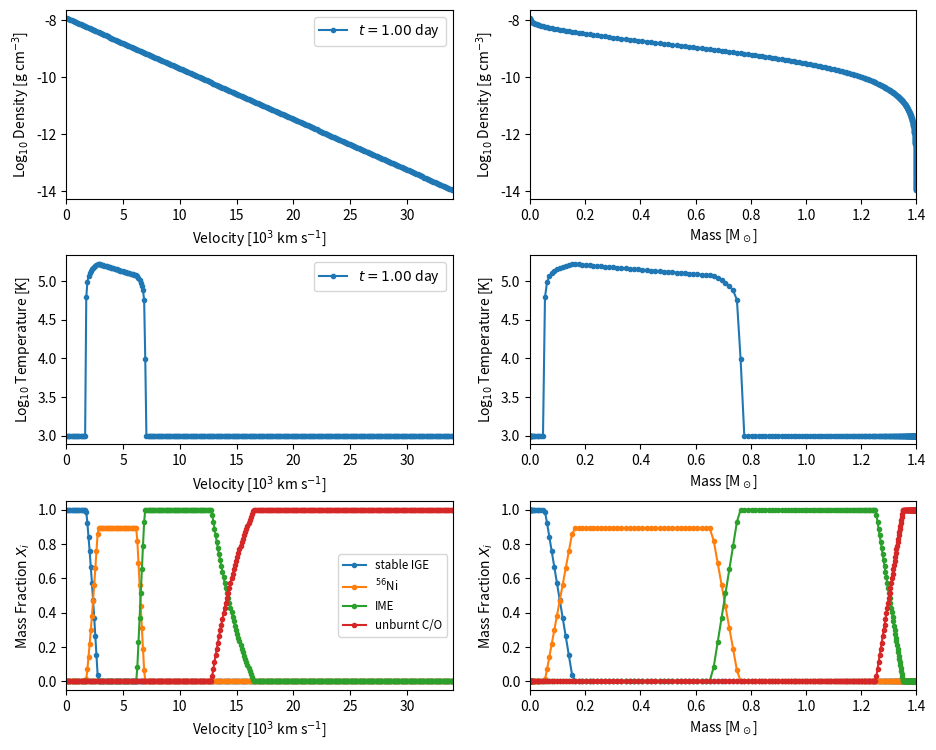

Reproduce this figure in Python. (Note: this script raises an exception after producing the figure.)
#! /usr/bin/env python
# -*- coding:utf-8 -*-

"""Generate SN Ia toy models for Weizmann workshop code-comparison study
(Radiation Transfer and Explosive Thermonuclear Burning in Supernovae,
17-28 June 2018)

The model is defined by its total mass (--mtot) and asymptotic kinetic
energy (--ekin; alternatively it can be determined given the
composition based on Eq. 1 of W07). The density profile can either be
exponential (--densprof expon) or consist of a broken power law with
indices delta,n (--densprof power --densexp <delta>,<n>; see CS89,
K10).

The ejecta is divided into N zones with constant velocity width
(--dvel). The mass of each zone is computed given the zone volume
(radii determined from velocity assuming homologous expansion) and
density profile. Starting from the central zone, we keep adding mass
shells until the ejecta mass reaches 99.99% of the total mass.

The ejecta is supposed to consist of four distinct chemical zones: the
innermost zone consists of stable IGEs (mass set using --mige; 100% Fe
unless --xfracni is set to the relative fraction of stable Ni); then
comes the 56Ni zone (mass at t=0 set using --mni56); then the IME zone
(mass set using --mime; the IMEs to include are specified using --ime
and their relative fraction with --xfracime). Note that some trace
amount of Ti can be included in the 56Ni and IME zones with --xfracti
(we simply replace xfracti of the 56Ni and IME masses with
Ti). Finally, any remaining outermost layer is set to unburnt C/O (the
relative fraction of O is set using --xfraco). The ejecta must contain
some 56Ni and IMEs, but does not necessarily have to include stable
IGEs or unburnt C/O.

       |             ||       ||       ||             |
       | stable IGEs || 56Ni  || IMEs  || unburnt C/O |
       | (optional)  || (+Ti) || (+Ti) || (optional)  |
mass = 0.............................................mtot

The abundance profiles are connected using an analytical function
(--transprof) over a given mass range (--dmige for stable IGE -> 56Ni
connection; --dmni56 for 56Ni -> IME connection; --dmime for IME ->
unburnt C/O connection). Note that one can set dmige = dmni56 = dmime
using the --dmtrans option. The transition profile can either be a
linear function (--transprof linear), an inverse-exponential (aka
'logistic') function with an associated scale factor(--transprof
invexpon --transscl <scale factor>; see M18), or a cosine bell
(--transprof cosine).

The ejecta is evolved to a time (--tend) by solving the first law of
thermodynamics assuming a radiation-dominated gas, local energy
deposition from 56Ni decay, and no diffusion (i.e. the temperature in
each zone is solved independently from adjacent zones). Given these
assumptions, the final temperature can be determined analytically by
noting that the time-weighted internal energy (=t*E(t)) equals the
time-integrated time-weighted decay energy deposition rate
(=Int{t*Q(t) dt}), as noted by K13 (we ignore the time-weighted
internal energy shortly after explosion E(t0)*t0 << Int{Q(t) t dt}). A
minimum temperature can be set using --tempmin.

Last, an output file is generated (--fout) and the density/abundance
profiles are displayed (unless --noplot is set).

Parameters
----------
Typing:

   python mk_snia_toy_model.py -h

will print the usage and input parameters (with their default values))

Examples
--------
1) ejecta with default settings (see python mk_snia_toy_model.py -h):

   python mk_snia_toy_model.py

2) same as 1) but with broken power-law density profile

   python mk_snia_toy_model.py --densprof power --densexp 0,10

3) 1.4 Msun ejecta (default) with Ekin computed based on composition,
   consisting of 0.1 Msun stable IGEs (default), 0.6 Msun 56Ni
   (default), 0.6 Msun IMEs (Mg, Si, S, Ca, all with default relative
   mass fractions), and hence 0.1 Msun unburnt C/O in equal mass
   fractions (default), connected over a mass range 0.1 Msun
   (default) using a cosine bell:

   python mk_snia_toy_model.py --ekinw07 --transprof cosine

4) 1.0 Msun ejecta with Ekin=10^51 erg (default) consisting only of
   56Ni (0.5 Msun) and Si (0.5 Msun), connected over a mass range 0.1
   Msun (default):

   python mk_snia_toy_model.py --mtot 1.0 --mni56 0.5 --mime 0.5 --ime si

References
----------
CS89: Chevalier & Soker (1989), ApJ, 341, 867
J99: Jeffery (1999) arXiv:astro-ph/9907015
K10: Kasen (2010), ApJ, 708, 1025
K13: Katz et al. (2013), arXiv:1301.6766 [astro-ph]
M18: Magee et al. (2018), arXiv:1803.04436v1
W07: Woosley et al. (2007), ApJ, 662, 487

TODO
----
- define grid based on delta_mass as opposed to delta_vel

- adjust delta_vel (increase resolution) in composition transition zones

Revision history
----------------
27 Mar 2018 - first version of code (Stéphane Blondin, SB)

29 Mar 2018 - revised version (Boaz Katz, BK)
              o replaced temperature iteration with analytical calculation 
                (see Katz et al. 2013), and removed references to an initial 
                time t0 (ejecta evolved to final time T_END directly)
              o use a finer grid (in mass coordinates) for abundance profile
                calculations (change_mass_res() function)
              o correction to average density in transition region + special
                treatment of cell containing the break for broken power-law
                density profile
              o added values of various constants to output file
              o added new columns (X_IGE0 (at t=0), X_56Ni0, X_IME, X_CO) to 
                output file and rearranged columns to first display parameters
                that do not depend on the final time

03 Apr 2018 - revised version for testing by workshop participants (SB)
              o code clean-up and added references to radioactive data

05 Apr 2018 - revised version (SB, per Frank Timmes' suggestions)
              o added Python2/3 compatibility
              o removed unused variables for temperature iteration

15 May 2018 - revised version (SB)
              o added option to include some Ti in 56Ni & IME zones (--xfracti)
              o report actual abundances in output file header in addition to requested ones
              o version date stamp
              o rearrange IMEs order in output file by decreasing atomic mass

20 May 2018 - revised version (SB)
              o added nzones and Vmax to output file header

07 Jun 2018 - revised version (SB & BK)
              o corrected bug in minxfrac option
              o implemented calculation of gamma-ray escape time t0 from J99 (BK)

Author contact
--------------
Stéphane Blondin, stephane.blondin@lam.fr
"""

import sys
import os
import re
import numpy as np

### version number
VERSION = '2018-06-07'

### ensure Python2 (2.6 or 2.7) and Python3 compatibility
if sys.version_info.major == 2:
    input = raw_input # input() to mean raw_input() when running Python2
    
### constants
# (astro)physical constants
AMU = 1.660540e-24           # atomic mass unit (g)
ARAD = 7.5659125e-15         # radiation constant [erg/cm^3/K^4]
MSUN = 1.989e+33             # solar mass (g)
# 56Ni decay
EDECAY_56NI = 1.7206         # energy per 56Ni decay (MeV) - obtained by summing photon energies from http://www.nndc.bnl.gov/chart/decaysearchdirect.jsp?nuc=56NI&unc=nds
EDECAY_56CO = 3.6072         # energy per 56Co decay (MeV) - obtained by summing photon energies from http://www.nndc.bnl.gov/chart/decaysearchdirect.jsp?nuc=56CO&unc=nds
MASS_56NI = 55.94212855      # mass of 56Ni nucleus (AMU) - from https://physics.nist.gov/cgi-bin/Compositions/stand_alone.pl?ele=Ni&isotype=all
MASS_56CO = 55.93983880      # mass of 56Co nucleus (AMU) - from https://physics.nist.gov/cgi-bin/Compositions/stand_alone.pl?ele=Co&isotype=all
THALF_56NI = 6.075           # 56Ni half-life (days) - from http://www.nndc.bnl.gov/chart/decaysearchdirect.jsp?nuc=56NI&unc=nds
THALF_56CO = 77.236          # 56Co half-life (days) - from http://www.nndc.bnl.gov/chart/decaysearchdirect.jsp?nuc=56CO&unc=nds
KAPPA_GAMMA = 0.025          # effective gamma-ray opacity (cm^2/g) for calculating the gamma-ray escape time in optically thin limit only, assuming mue=0.5 from J99

# conversion factors
DAY2SEC = 86400.0            # days -> sec conversion
MEV2ERG = 1.60217733e-6      # MeV -> erg conversion factor
# misc
EPSILON = 1e-5               # smallish number
MAXFRAC_TI = 1e-4            # maximum value for Ti fraction in 56Ni and IME zones
MAXMINXFRAC = 1e-5           # ensure --minxfrac option doesn't exceed this value

### defaults
MTOT_INIT = 1.40             # total mass (msun)
EKIN_INIT = 1.00             # asymptotic kinetic energy (1e51 erg)
DVEL_INIT = 100.0            # cell size (km/s)
DENSPROF_INIT = 'expon'      # "density profile: 'expon' (exponential) or 'power' (broken power-law)
DENSEXP_INIT = '0,10'        # exponents for broken power-law density profile: <delta>,<n> e.g. --densexp 0,10
MIGE_INIT = 0.1              # stable IGE mass (msun)
MNI56_INIT = 0.6             # 56Ni mass at t=0 (msun)
MIME_INIT = 0.6              # IME mass (msun)
DMIGE_INIT = 0.1             # mass interval over which stable IGE mass fraction transitions from 1 to 0 (msun)
DMNI56_INIT = 0.1            # mass interval over which 56Ni mass fraction transitions from 1 to 0 (msun)
DMIME_INIT = 0.1             # mass interval over which IME mass fraction transitions from 1 to 0 (msun)
DMFINE_INIT = 1e-4           # resolution of fine grid of masses used for transitions (msun)
TRANSPROF_INIT = 'linear'    # transition profile for mass fraction variation from 1 to 0: 'linear', 'invexpon' (inverse exponential) or 'cosine' (cosine bell)
TRANSSCL_INIT = 1.4e2        # scale factor for 'invexpon' (inverse exponential) transition profile; this default value of 140 ensures X>0.999 at the lower boundary
XIGEFRAC_NI = 0.1            # fraction of stable IGE mass as stable Ni; the rest gets set to stable Fe
XCOFRAC_O = 0.5              # fraction of unburnt C/O mass as O; the rest gets set to C
XFRACTI_INIT = 0.0           # fraction of mass in 56Ni and IME zones set to Ti
T_END = 1.0                  # final time for toy model (days)
TEMP_MIN = 1e3               # minimum allowed temperature (K)
FOUT_INIT = 'snia_toy.dat'   # output file name

### which IMEs to consider
#
# NOTE: can be modified but ensure Sum(XFRACIME_INIT)=1.0
#       (if only one IME is given then --xfracime is set to 1.0 automatically)
#
# in model DDC10 from Alexei Khokhlov:
#
# M(Ca+S+Si+Mg) = 0.466 Msun
# M(Ca) / M(Ca+S+Si+Mg) ~ 0.087
# M(S)  / M(Ca+S+Si+Mg) ~ 0.351
# M(Si) / M(Ca+S+Si+Mg) ~ 0.542
# M(Mg) / M(Ca+S+Si+Mg) ~ 0.020
#
IME_INIT      = 'ca,s,si,mg'              # comma-separated list of IMEs to include
XFRACIME_INIT = '0.087,0.351,0.542,0.020' # comma-separated list of relative IME fractions

###############################################################################

def change_mass_res(dm_oldres, x_oldres, dm_newres):
    
    """for mass grid with cell masses dm_oldres, and abundances
       x_oldres, find abundances at new resolution grid with cell masses 
       dm_newres
    """
    x_newres = dm_newres * 0.0
    l_new = 0
    l_old = 0
    Nnew = len(dm_newres) 
    Nold = len(dm_oldres)
    mold = dm_oldres[l_old]
    mnew = dm_newres[l_new]
    mxaccum = 0.0
    
    while (l_new < Nnew) and (l_old < Nold):
        if mnew <= mold:
            mxaccum += mnew * x_oldres[l_old]
            mold -= mnew
            x_newres[l_new] = mxaccum / dm_newres[l_new]
            mxaccum = 0.0
            l_new += 1
            if l_new < Nnew:
                mnew = dm_newres[l_new] 
        else:
            mxaccum += mold * x_oldres[l_old]
            mnew -= mold
            l_old += 1
            if l_old < Nold:
                mold = dm_oldres[l_old]

    if l_new < Nnew:
        x_newres[l_new] = mxaccum / dm_newres[l_new]
        
    return x_newres

###############################################################################

def shell_column_density(r_rshell):
    
    """the correction factor f for the average column density through
       a spherical shell at rshell, as seen by a spherical shell at r
       the column density is f*mshell/(4*pi*rshell^2). For r->0 f->1.
    """

    x = r_rshell * 1.0
    y = x / np.sqrt(np.abs(1 - x**2))
    ansx = x * 0.0
    ansx[x>1] = np.log(2.0 * (np.sqrt(y[x>1]**2 - 1) + y[x>1])) - np.log(2)
    ansx[x<1] = (np.arcsinh(y[x<1]) - np.arcsinh(-y[x<1])) / 2.0
    ans = ansx / x
    
    return ans

###############################################################################

def total_column_density_cgs(v_edge, m_cell, XNi56):

    """ calculate the total, ni56(t=0) weighted, angle averaged,
    column density (multiplied by t^2 so constant) 
    *****NOTE***** that v_edge, m_cell, XNi56 are in cgs
    """

    mNi56_cell = m_cell * XNi56
    N_cell = len(m_cell)

    def cell_to_edge(a_cell):
        a_edge = a_cell * 1.0
        a_edge[-1] = a_cell[-1] / 2.0
        a_edge[:-1] = (a_cell[:-1] + a_cell[1:]) / 2.0
        return a_edge

    def edge_to_mid(a_edge):
        a_mid = a_edge * 1.0
        a_mid[0] = a_edge[0] / 2.0
        a_mid[1:] = (a_edge[:-1] + a_edge[1:]) / 2.0
        return a_mid

    v_mid = edge_to_mid(v_edge)
    m_edge = cell_to_edge(m_cell)
    SigV_edge = m_edge / (4 * np.pi * v_edge**2)
    SigV_ave_cell = m_cell * 0.0
    
    for lcell in range(N_cell):
        SigV_ave_cell[lcell] = np.sum(SigV_edge * shell_column_density(v_mid[lcell] / v_edge))

    SigV_tot = np.sum(SigV_ave_cell * mNi56_cell) / np.sum(mNi56_cell)
    
    return SigV_tot

###############################################################################

if __name__ == '__main__':
    
    import argparse
    import matplotlib.pyplot as plt

    parser = argparse.ArgumentParser(formatter_class=argparse.ArgumentDefaultsHelpFormatter) 
    #
    # options
    #
    parser.add_argument('--mtot', default=MTOT_INIT, type=float, help='total mass (msun)')
    parser.add_argument('--ekin', default=EKIN_INIT, type=float, help='asymptotic Ekin (1e51 erg)')
    parser.add_argument('--ekinw07', action='store_true', help='compute Ekin based on W07, Eq. 1')
    parser.add_argument('--dvel', default=DVEL_INIT, type=float, help='cell size (km/s)')
    parser.add_argument('--densprof', default=DENSPROF_INIT, type=str, choices=['expon','power'], help="density profile: 'expon' (exponential) or 'power' (broken power-law)")
    parser.add_argument('--densexp', default=DENSEXP_INIT, type=str, help='exponents for broken power-law density profile: <delta>,<n> e.g. --densexp 0,10')    
    parser.add_argument('--tend', default=T_END, type=float, help='final time for toy model (d)')
    parser.add_argument('--tempmin', default=TEMP_MIN, type=float, help='minimum allowed temperature (K)')
    parser.add_argument('--mige', default=MIGE_INIT, type=float, help='stable IGE mass (msun)')
    parser.add_argument('--mni56', default=MNI56_INIT, type=float, help='56Ni mass at t=0 (msun)')
    parser.add_argument('--mime', default=MIME_INIT, type=float, help='IME mass (msun)')
    parser.add_argument('--dmige', default=DMIGE_INIT, type=float, help='mass interval over which stable IGE mass fraction transitions from 1 to 0 (msun)')
    parser.add_argument('--dmni56', default=DMNI56_INIT, type=float, help='mass interval over which 56Ni mass fraction transitions from 1 to 0 (msun)')
    parser.add_argument('--dmime', default=DMIME_INIT, type=float, help='mass interval over which IME mass fraction transitions from 1 to 0 (msun)')
    parser.add_argument('--dmtrans', default=None, type=float, help='to set dmige=dmni56=dmime=dmtrans in one go')
    parser.add_argument('--dmfine', default=DMFINE_INIT, type=float, help='resolution of fine grid of masses for transitions (msun)')
    parser.add_argument('--transprof', default=TRANSPROF_INIT, type=str, choices=['linear', 'invexpon','cosine'], help="transition profile for mass fraction variation from 1 to 0: 'linear', 'invexpon' (inverse exponential) or 'cosine' (cosine bell)")
    parser.add_argument('--transscl', default=TRANSSCL_INIT, type=float, help="scale factor for 'invexpon' (inverse exponential) transition profile")
    parser.add_argument('--xfracni', default=XIGEFRAC_NI, type=float, help='fraction of stable IGE mass as stable Ni; the rest gets set to stable Fe')
    parser.add_argument('--xfraco', default=XCOFRAC_O, type=float, help='fraction of unburnt C/O mass as O; the rest gets set to C')
    parser.add_argument('--xfracti', default=XFRACTI_INIT, type=float, help='fraction of mass in 56Ni and IME zones set to Ti')
    parser.add_argument('--ime', default=IME_INIT, type=str, help='comma-separated list of IMEs to include')    
    parser.add_argument('--xfracime', default=XFRACIME_INIT, type=str, help='comma-separated list of relative IME fractions')    
    parser.add_argument('--minxfrac', default=None, type=float, help='minimum mass fraction for output to file/plot')
    parser.add_argument('--fout', default=FOUT_INIT, type=str, help='output file name')
    parser.add_argument('--noplot', action='store_true', help='disable plotting of density/abundance profiles')
    parser.add_argument('--nowarn', action='store_true', help='disable warning messages')
    parser.add_argument('--debug', action='store_true', help='print various stuff for debugging')
    parser.add_argument('--test', action='store_true', help='for testing purposes')
    args = parser.parse_args()

    print('')
    print('#############################')
    print('       SN Ia toy model'       )
    print('#############################')
    
    #
    # check masses make sense
    #
    mtot = args.mtot
    mige = args.mige
    mni56 = args.mni56
    mime = args.mime
    if (1.0 - (mni56 + mime)/mtot) < EPSILON and mige > EPSILON:
        print('')
        print('WARNING - 56Ni mass + IME mass = total mass; setting IGE mass to 0')
        mige = 0.0
    mburnt = mige + mni56 + mime
    if mburnt > mtot:
        sys.exit("ERROR - burnt mass exceeds total mass! mtot, mburnt = {:.3f}, {:.3f} Msun".format(mtot, mburnt))
    elif mni56 < EPSILON:
        sys.exit("ERROR - 56Ni mass must be > 0! mni56 = {:.3f} Msun".format(mni56))
    elif mime < EPSILON:
        sys.exit("ERROR - IME mass must be > 0! mime = {:.3f} Msun".format(mime))
    else:
        munbco = mtot - mburnt # unburnt mass
        
    #
    # check IMEs
    #
    imes = args.ime.split(',')
    nime = len(imes)
    for ii, ime in enumerate(imes):
        if ime not in IME_INIT:
            sys.exit("ERROR - IME {:s} not in default IME_INIT: {:s}".format(ime, IME_INIT))

    if nime == 1:
        xfracimestr = ['1.0']
        xfracime = [1.0]
    else:
        xfracimestr = args.xfracime.split(',')[:nime]
        xfracime = [float(xx) for xx in xfracimestr]
    xfracimetot = sum(xfracime)
    if np.abs(1.0 - 1.0/xfracimetot) > EPSILON:
        sys.exit("ERROR - relative IME mass fractions don't sum up to 1! sum(xfracime) = {:.5f}".format(xfracimetot))

    #
    # check Ti fraction
    #
    xfracti = args.xfracti
    if (xfracti > MAXFRAC_TI):
        sys.exit("ERROR - xfracti ({:.4e}) cannot exceed MAXFRAC_TI ({:.4e})".format(xfracti, MAXFRAC_TI))
    else:
        mti_ni56 = xfracti * mni56 # Ti mass in 56Ni zone
        mti_ime  = xfracti * mime  # Ti mass in IME zone
        mti = mti_ni56 + mti_ime
        
    print('')
    print('INFO - user-defined ejecta mass and composition:')
    print('')
    print('            Mtot = {:.4e} Msun'.format(mtot))
    print('   M(stable IGE) = {:.4e} Msun of which {:.1f}% Fe and {:.1f}% Ni'.format(mige, (1.0-args.xfracni)*1e2, args.xfracni*1e2))
    print('         M(56Ni) = {:.4e} Msun'.format(mni56))
    sys.stdout.write('          M(IME) = {:.4e} Msun of which'.format(mime))
    for ii, ime in enumerate(imes):
        sys.stdout.write(' {:.1f}% {:s}'.format(xfracime[ii]*1e2, ime.capitalize()))
        if ii == nime-1:
            print('')
        else:
            if ii == nime-2:
                sys.stdout.write(' and')
            else:
                sys.stdout.write(',')
    print('  M(unburnt C/O) = {:.4e} Msun of which {:.1f}% C and {:.1f}% O'.format(munbco, (1.0-args.xfraco)*1e2, args.xfraco*1e2))

    if (xfracti > 0.0):
        print('')
        print('  NOTE: will replace {:.4e} Msun of 56Ni mass and {:.4e} Msun of IME mass with Ti'.format(mti_ni56, mti_ime))
    
    #
    # check mass intervals dmX
    #
    if args.dmtrans is not None:
        dmige = args.dmtrans
        dmni56 = args.dmtrans
        dmime = args.dmtrans
    else:
        dmige = args.dmige
        dmni56 = args.dmni56
        dmime = args.dmime

    # if there are no IGEs or unburnt C/O, set IGE or IME mass intervals to 0
    if mige < EPSILON:
        mige = 0.0
        dmige = 0.0
    if munbco < EPSILON:
        munbco = 0.0
        dmime = 0.0

    # requirements on IGE/56Ni/IME/CO mass given mass intervals
    if mige < 0.5*dmige:
        sys.exit("ERROR - Need to increase IGE mass or decrease dM(IGE) as M(IGE) < dM(IGE)/2! mime, dmige = {:.3f}, {:.3f} Msun".format(mige, dmige))
    if mni56 < 0.5*(dmige+dmni56):
        sys.exit("ERROR - Need to increase 56Ni mass or decrease dM(IGE)+dM(56Ni) as M(56Ni) < [dM(IGE)+dM(56Ni)]/2! mni56, dmige, dmni56 = {:.3f}, {:.3f}, {:.3f} Msun".format(mni56, dmige, dmni56))
    if mime < 0.5*(dmni56+dmime):
        sys.exit("ERROR - Need to increase 56Ni mass or decrease dM(56Ni)+dM(IME) as M(56Ni) < [dM(56Ni)+dM(IME)]/2! mime, dmni56, dmime = {:.3f}, {:.3f}, {:.3f} Msun".format(mime, dmni56, dmime))
    if munbco < 0.5*dmime:
        sys.exit("ERROR - Need to increase unburnt C/O mass or decrease dM(IME) as M(C/O) < dM(IME)/2! munbco, dmime = {:.3f}, {:.3f} Msun".format(munbco, dmime))

    # compute mass coordinate at which mass fraction starts decreasing from 1
    mcoord_ige = mige - 0.5*dmige # IGE mass fraction starts decreasing from 1 at this mass coordinate (unless M(IGE)=0!)
    mcoord_ni56 = mcoord_ige + mni56 + 0.5*(dmige-dmni56) # 56Ni mass fraction starts decreasing from 1 at this mass coordinate
    mcoord_ime = mcoord_ni56 + mime + 0.5*(dmni56-dmime) # IME mass fraction starts decreasing from 1 at this mass coordinate
    if args.debug:
        print('mcoord_ige, mcoord_ni56, mcoord_ime = {:.3f} {:.3f} {:.3f}'.format(mcoord_ige, mcoord_ni56, mcoord_ime))

    #
    # compute Ekin based on W07, Eq. 1 if --ekinw07 is set
    #
    # Ekin = 1.56 M(Ni) + 1.74 M(Fe) + 1.24 M(IME) - Eg + Eint
    #
    # (units=1e51 erg for Ekin, Eg, Eint; Msun for masses)
    #
    # NOTE: Eg and Eint correspond to MCh ejecta, so a warning is
    # issued if the requested total mass differs significantly from MCh
    if args.ekinw07:
        if np.abs(mtot-1.4) > 0.1:
            print('')
            print("WARNING - total mass differs significantly from MCh")
            zzz = input("          ===> apply Eq. 1 of W07 to determine Ekin anyway? [y/n] (default=n): ")
            if zzz == 'y':
                pass
            else:
                sys.exit("ERROR - exiting mk_snia_toy_model.py; adjust mtot or remove --ekinw07 option")

        ebind = 3.35 # gravitational binding energy for MCh WD from W07 (1e51 erg)
        eint = 2.89  # internal energy of MCh WD from W07 (1e51 erg)
        ekin = 1.56 * mni56 + 1.74 * mige + 1.24 * mime - ebind + eint
        print('')
        print('INFO - computed Ekin based on W07 = {:.4e} erg'.format(ekin*1e51))
    else:
        ekin = args.ekin
        print('')
        print('INFO - input Ekin = {:.4e} erg'.format(ekin*1e51))

    #
    # generate density profile at T_END
    #
    # NOTE: dens and vel are zone-centered
    #
    vel = []            # velocity coordinate in km/s
    rad = []            # radial coordinate in cm
    dens = []           # density in g/cm^3
    dmass = []          # shell mass in Msun

    # ejecta are evolved to final time T_END (days)
    tend = args.tend
    tend_sec = tend * DAY2SEC
    
    # set innermost shell properties
    dvel = args.dvel    # cell size in km/s
    v0 = 0.0         ; r0 = v0 * tend_sec * 1e5
    v1 = v0 + dvel   ; r1 = v1 * tend_sec * 1e5
    vcen = 0.5*(v0+v1)
    rcen = 0.5*(r0+r1)

    if args.densprof == 'expon':

        print('')
        print('INFO - using exponential density profile')

        # compute e-folding velocity for density profile (see J99, line after Eq. A6)
        # ve = sqrt(Ekin / 6Mtot) (units=cgs)
        ve_cgs = np.sqrt(ekin*1e51 / (6*mtot*MSUN))
        ve = ve_cgs * 1e-5 # cm/s -> km/s
        print('       computed e-folding velocity based on J99 = {:.0f} km/s'.format(ve))

        # compute central density at T_END (see J99, Eq. A7)
        # rho_c,0 = Mtot / (8 PI ve^3 t^3) (units=cgs)
        rhoc0 = mtot * MSUN / (8 * np.pi * ve_cgs**3 * tend_sec**3)
        print('       computed central density based on J99 = {:.2e} gcc at {:.0f} d'.format(rhoc0, tend))

        # compute rho @ zone center (rhocen) and mean density over [v0,v1] (rhoave = M/V = Int(rho dV) / V)
        z0 = v0/ve
        z1 = v1/ve
        zcen = 0.5*(z0+z1)
        rhocen = rhoc0 * np.exp(-zcen)
        rhoave = rhoc0 * 3.0 * (np.exp(-z0)*(z0**2+2.0*z0+2.0) - np.exp(-z1)*(z1**2+2.0*z1+2.0)) / (z1**3 - z0**3)
        
    elif args.densprof == 'power':

        densexp = args.densexp.split(',')
        exp_delta, exp_n = int(densexp[0]), int(densexp[1])
        print('')
        print('INFO - using broken power-law density profile with delta, n = {:d}, {:d}'.format(exp_delta, exp_n))
        if exp_delta >= 3 or exp_n <= 3:
            sys.exit("ERROR - we must have delta < 3 and n > 3 for broken power-law density profile! delta, n = {:d}, {:d}".format(exp_delta, exp_n))
        
        # compute transition velocity for broken power-law density profile
        fac3 = (1.0/(3.0-exp_delta) + 1.0/(exp_n-3.0))
        fac5 = (1.0/(5.0-exp_delta) + 1.0/(exp_n-5.0))
        fac = fac3 / fac5
        vt_cgs = np.sqrt(fac*2.0*ekin*1e51 / (mtot*MSUN))
        vt = vt_cgs * 1e-5 # cm/s -> km/s
        print('       computed transition velocity based on K10 = {:.0f} km/s'.format(vt))

        # compute central density at T_END
        rhoc0 = mtot*MSUN / (4 * np.pi * vt_cgs**3 * tend_sec**3) / fac3
        print('       computed central density based on K10 = {:.2e} gcc at {:.0f} d'.format(rhoc0, tend))

        # compute rho @ zone center (rhocen) and mean density over [v0,v1] (rhoave = M/V = Int(rho dV) / V)
        rhocen = rhoc0 * (vcen/vt)**(-exp_delta)
        rhoave = rhoc0 * 3.0 * (v1**(3.0-exp_delta) - v0**(3.0-exp_delta)) / (vt**(-exp_delta) * (3.0-exp_delta)) / (v1**3 - v0**3)

    else:
        sys.exit("ERROR - unknown density profile: {:s}!".format(args.densprof))
        
    if args.debug:
        rhodiff = 1.0 - rhocen/rhoave
        print('rhoave, rhocen, diff = {:.4e} {:.4e} {:.4e}'.format(rhoave, rhocen, rhodiff))

    dvol = 4./3.*np.pi*(r1**3 - r0**3)
    dm = dvol * rhoave / MSUN  # to be consistent with mean density

    vel.append(vcen)    # velocity at zone center
    rad.append(rcen)    # radius at zone center
    dens.append(rhoave) # mean density over [v0,v1]
    dmass.append(dm)    # mass in zone = Int(rho dV)
    
    while (1.0-sum(dmass)/mtot) > 1e-4:

        v0 += dvel       ; r0 = v0 * tend_sec * 1e5
        v1 = v0 + dvel   ; r1 = v1 * tend_sec * 1e5
        vcen = 0.5*(v0+v1)
        rcen = 0.5*(r0+r1)

        # compute rho @ zone center (rhocen) and mean density over [v0,v1] (rhoave = M/V = Int(rho dV) / V)
        if args.densprof == 'expon':
            z0 = v0/ve
            z1 = v1/ve
            zcen = 0.5*(z0+z1)       
            rhocen = rhoc0 * np.exp(-zcen)
            rhoave = rhoc0 * 3.0 * (np.exp(-z0)*(z0**2+2.0*z0+2.0) - np.exp(-z1)*(z1**2+2.0*z1+2.0)) / (z1**3 - z0**3)
        elif args.densprof == 'power':
            if v1 <= vt:
                rhocen = rhoc0 * (vcen/vt)**(-exp_delta)
                rhoave = rhoc0 * 3.0 * (v1**(3.0-exp_delta) - v0**(3.0-exp_delta)) / (vt**(-exp_delta) * (3.0-exp_delta)) / (v1**3 - v0**3)
            elif v0 >= vt:
                rhocen = rhoc0 * (vcen/vt)**(-exp_n)
                rhoave = rhoc0 * 3.0 * (v1**(3.0-exp_n) - v0**(3.0-exp_n)) / (vt**(-exp_n) * (3.0-exp_n)) / (v1**3 - v0**3)
            else:
                # special treatment for cell that contains the break
                if vcen <= vt:
                    rhocen = rhoc0 * (vcen/vt)**(-exp_delta)
                else:
                    rhocen = rhoc0 * (vcen/vt)**(-exp_n)
                numer0 = (vt**(3.0-exp_delta) - v0**(3.0-exp_delta)) / (vt**(-exp_delta) * (3.0-exp_delta))
                numer1 = (v1**(3.0-exp_n) - vt**(3.0-exp_n)) / (vt**(-exp_n) * (3.0-exp_n))
                rhoave = rhoc0 * 3.0 * (numer0 + numer1) / (v1**3 - v0**3)
                
        if args.debug:
            rhodiff = 1.0 - rhocen/rhoave
            print('rhoave, rhocen, diff = {:.4e} {:.4e} {:.4e}'.format(rhoave, rhocen, rhodiff))

        dvol = 4./3.*np.pi*(r1**3 - r0**3)
        dm = dvol * rhoave / MSUN  # to be consistent with mean density

        vel.append(vcen)    # velocity at zone center
        rad.append(rcen)    # radius at zone center
        dens.append(rhoave) # mean density over [v0,v1]
        dmass.append(dm)    # mass in zone = Int(rho dV)
        
    # convert lists to arrays
    vel = np.array(vel)
    rad = np.array(rad)
    dens = np.array(dens)
    dmass = np.array(dmass)


    nd = vel.size # number of zones
    if args.debug:
        print('nd = ',nd)

    # Lagrangian mass coordinate (corresponds to outer zone boundary)
    mass = np.cumsum(dmass)
            
    #
    # set abundances for stable IGEs, 56Ni, IMEs, unburnt C/O
    #
    if dmige+dmni56+dmime > EPSILON:
        print('')
        print('INFO - connecting abundance profiles with {:s} function'.format(args.transprof))
        print('')
        if mige > EPSILON and dmige > EPSILON:
            print('       stable IGE -> 56Ni zone over mass interval [{:.4e},{:.4e}] Msun'.format(mcoord_ige, mcoord_ige+dmige))
        if dmni56 > EPSILON:
            print('       56Ni -> IME zone over mass interval [{:.4e},{:.4e}] Msun'.format(mcoord_ni56, mcoord_ni56+dmni56))
        if munbco > EPSILON and dmime > EPSILON:
            print('       IME -> unburnt C/O zone over mass interval [{:.4e},{:.4e}] Msun'.format(mcoord_ime, mcoord_ime+dmime))

    # first calculate the abundance profiles on a high resolution grid of masses
    dmfine = args.dmfine
    mass_fine = np.arange(dmfine, mass[-1]+dmfine, dmfine)
    N_fine = len(mass_fine)
    dm_fine = np.ones(N_fine)*dmfine         
    xige_fine = np.zeros(N_fine)
    xni56_fine = np.zeros(N_fine)
    xime_fine = np.zeros(N_fine)
    xunbco_fine = np.zeros(N_fine)

    for i in range(N_fine):
        if mass_fine[i] <= mcoord_ige:
            xige_fine[i] = 1.0
        elif mass_fine[i] <= mcoord_ige + dmige:
            if args.transprof == 'linear':
                xige_fine[i] = (mcoord_ige - mass_fine[i]) / dmige + 1.0
            elif args.transprof == 'invexpon':
                xige_fine[i] = 1.0 / (np.exp(args.transscl * (mass_fine[i] - (mcoord_ige + dmige/2.0))) + 1.0)
            elif args.transprof == 'cosine':
                xige_fine[i] = 1.0 - (1.0 - np.cos(np.pi*(mass_fine[i] - mcoord_ige) / dmige)) / 2.0
            xni56_fine[i] = 1.0 - xige_fine[i]
        elif mass_fine[i] < mcoord_ni56:
            xni56_fine[i] = 1.0
        elif mass_fine[i] <= mcoord_ni56 + dmni56:
            if args.transprof == 'linear':
                xni56_fine[i] = (mcoord_ni56 - mass_fine[i]) / dmni56 + 1.0
            elif args.transprof == 'invexpon':
                xni56_fine[i] = 1.0 / (np.exp(args.transscl * (mass_fine[i] - (mcoord_ni56 + dmni56/2.0))) + 1.0)
            elif args.transprof == 'cosine':
                xni56_fine[i] = 1.0 - (1.0 - np.cos(np.pi*(mass_fine[i] - mcoord_ni56) / dmni56)) / 2.0
            xime_fine[i] = 1.0 - xni56_fine[i]
        elif mass_fine[i] <= mcoord_ime:
            xime_fine[i] = 1.0
        elif mass_fine[i] <= mcoord_ime + dmime:
            if args.transprof == 'linear':
                xime_fine[i] = (mcoord_ime - mass_fine[i]) / dmime + 1.0
            elif args.transprof == 'invexpon':
                xime_fine[i] = 1.0 / (np.exp(args.transscl * (mass_fine[i] - (mcoord_ime + dmime/2.0))) + 1.0)
            elif args.transprof == 'cosine':
                xime_fine[i] = 1.0 - (1.0 - np.cos(np.pi*(mass_fine[i] - mcoord_ime) / dmime)) / 2.0
            xunbco_fine[i] = 1.0 - xime_fine[i]
        else:
            xunbco_fine[i] = 1.0
        if args.debug:
            print(mass_fine[i], xige_fine[i], xni56_fine[i], xime_fine[i], xunbco_fine[i])
    
    # Now map the high resolution grid to the actual grid        
    xige = change_mass_res(dm_fine, xige_fine, dmass)
    xni56 = change_mass_res(dm_fine, xni56_fine, dmass)
    xime = change_mass_res(dm_fine, xime_fine, dmass)
    xunbco = change_mass_res(dm_fine, xunbco_fine, dmass)

    # replace part of 56Ni and IME mass with Ti
    xti = (xni56 + xime) * xfracti
    xni56 = xni56 * (1.0 - xfracti)
    xime = xime * (1.0 - xfracti)

    # calculate gamma-ray escape time
    Sig_tot_t2 = total_column_density_cgs((vel + dvel/2.0)*1e5, dmass*MSUN, xni56)
    t0_gamma = np.sqrt(Sig_tot_t2 * KAPPA_GAMMA)
    
    print('')
    print('INFO - final ejecta has {:d} zones with Vmax = {:.4e} km/s and'.format(nd, vel.max()))
    print('')
    print('            Mtot = {:.4e} Msun'.format(np.sum(dmass)))
    print('            Ekin = {:.4e} erg'.format(5e9 * np.sum(dmass*MSUN * vel**2))) # 5e9 = 0.5 * 1e10 i.e. 1/2 factor * (km/s->cm/s)^2
    print('   M(stable IGE) = {:.4e} Msun of which {:.1f}% Fe and {:.1f}% Ni'.format(np.sum(dmass*xige), (1.0-args.xfracni)*1e2, args.xfracni*1e2))
    print('     M(56Ni,t=0) = {:.4e} Msun'.format(np.sum(dmass*xni56)))
    sys.stdout.write('          M(IME) = {:.4e} Msun of which'.format(np.sum(dmass*xime)))
    for ii, ime in enumerate(imes):
        sys.stdout.write(' {:.1f}% {:s}'.format(xfracime[ii]*1e2, ime.capitalize()))
        if ii == nime-1:
            print('')
        else:
            if ii == nime-2:
                sys.stdout.write(' and')
            else:
                sys.stdout.write(',')
    print('  M(unburnt C/O) = {:.4e} Msun of which {:.1f}% C and {:.1f}% O'.format(np.sum(dmass*xunbco), (1.0-args.xfraco)*1e2, args.xfraco*1e2))

    if (xfracti > 0.0):
        print('')
        print('     NOTE: M(Ti) = {:.4e} Msun in 56Ni and IME zones'.format(np.sum(dmass*xti)))

    print('')
    print('INFO - gamma-ray escape time is t0_gamma = {:.2f} days'.format(t0_gamma/DAY2SEC))

    #
    # account for 56Ni decay between t~0 and T_END
    #
    decay_const_ni56 = np.log(2) / THALF_56NI / DAY2SEC
    decay_const_co56 = np.log(2) / THALF_56CO / DAY2SEC
    
    t1 = np.exp(-decay_const_ni56 * tend_sec)
    t2 = np.exp(-decay_const_co56 * tend_sec)
    t3 = decay_const_ni56 * (t2-t1) / (decay_const_ni56 - decay_const_co56)

    xni56_old = xni56.copy()
    xni56 = xni56_old * t1
    xco56 = xni56_old * t3          # assumes X(56Co)=0 at t=0
    xfe56 = xni56_old * (1.0-t1-t3) # assumes X(56Co)=X(56Fe from 56Ni decay)=0 at t=0

    print('')
    print('INFO - accounted for 56Ni decay at t = {:.2f} d:'.format(tend))
    print('')
    print('         M(56Ni) = {:.4e} Msun'.format(np.sum(dmass*xni56)))
    print('         M(56Co) = {:.4e} Msun'.format(np.sum(dmass*xco56)))
    print('         M(56Fe) = {:.4e} Msun'.format(np.sum(dmass*xfe56)))


    #
    # set individual IGE abundances
    #
    xni_stable = xige * args.xfracni
    xfe_stable = xige * (1.0 - args.xfracni)
    xni = xni_stable + xni56
    xco = xco56.copy()
    xfe = xfe_stable + xfe56 # xfe56 stands for 56Fe from 56Co decay
    
    #
    # set individual IME abundances (Mg, Si, S, Ca)
    #

    # initialize individual IME mass fractions
    ximeindiv = {} # dictionary containing IME name and associated mass fraction array, e.g. ximeindiv['si']
    for ime in IME_INIT:
        ximeindiv[ime] = np.zeros(nd)

    # set individual IME mass fractions
    for ii, ime in enumerate(imes):
        ximeindiv[ime] = xfracime[ii] * xime

    #
    # set unburnt C/O abundances
    #
    xo = xunbco * args.xfraco
    xc = xunbco * (1.0 - args.xfraco)
            
    #
    # check mass fraction normalization
    # (we don't include xti in xtot since Ti simply replaces some 56Ni + IMEs)
    #
    xtot = xni + xco + xfe + xo + xc
    for ime in imes:
        xtot += ximeindiv[ime]
        
    for i in range(nd):
        t1 = 1.0 - 1.0/xtot[i]
        if np.abs(t1) > 1e-3:
            if not args.nowarn:
                print('WARNING - Mass fraction not normalized at depth '+str(i)+' : (1 - 1/Xtot) is '+str(t1))

    # set minimum mass fraction here (after nomalization check!)
    if args.minxfrac is not None:
        if args.minxfrac > MAXMINXFRAC:
            sys.exit("ERROR - cannot set minxfrac > {:.4e}: {:.4e}".format(MAXMINXFRAC, args.minxfrac))
        print('')
        print('INFO - will set mass fractions of > {:.4e} (apart from 56Ni/Co/Fe!)'.format(args.minxfrac))
        ### IGEs
        if np.sum(xni_stable) > 0.0:
            xni_stable[np.where(xni_stable < args.minxfrac)] = args.minxfrac
            xni = xni_stable + xni56
        if np.sum(xfe_stable) > 0.0:
            xfe_stable[np.where(xfe_stable < args.minxfrac)] = args.minxfrac
            xfe = xfe_stable + xfe56 # xfe56 stands for 56Fe from 56Co decay
        xige = xni_stable + xfe_stable
        ### Titanium
        if np.sum(xti) > 0.0:
            xti[np.where(xti < args.minxfrac)] = args.minxfrac
        ### IMEs
        for ime in imes:
            ximetmp = ximeindiv[ime].copy()
            ximetmp[np.where(ximetmp < args.minxfrac)] = args.minxfrac
            ximeindiv[ime] = ximetmp.copy()
        for i in range(nd):
            xime[i] = 0.0
            for ime in imes:
                xime[i] += ximeindiv[ime][i]
        ### unburnt C/O
        xo[np.where(xo < args.minxfrac)] = args.minxfrac
        xc[np.where(xc < args.minxfrac)] = args.minxfrac
        xunbco = xc + xo
        
    #
    # compute temperate at T_END (days), assuming radiation-dominated gas, no diffusion, local deposition 
    #
    print('')
    print('INFO - computing final temperature at t = {:.2f} d'.format(tend))

    tauni = 1.0 / decay_const_ni56
    tauco = 1.0 / decay_const_co56
    fco = decay_const_ni56 / (decay_const_ni56 - decay_const_co56)
    
    expni = np.exp(-decay_const_ni56 * tend_sec)
    expco = np.exp(-decay_const_co56 * tend_sec)
    
    # integration of exp(-t/tauni)*t from 0 to tend: 
    inttexpni = tauni * (tauni-expni * (tauni+tend_sec))
    
    # integration of exp(-t/tauco)*t from 0 to tend:
    inttexpco = tauco * (tauco-expco * (tauco+tend_sec))
    
    # time-weighted integral of deposition from Ni (per Ni nucleous at t=0)
    qtdtni = inttexpni / tauni * EDECAY_56NI * MEV2ERG
    
    # time-weighted integral of deposition from Co (per Ni nucleous at t=0)
    qtdtco = fco / tauco * (inttexpco-inttexpni) * EDECAY_56CO * MEV2ERG
    
    # total
    qtdt = qtdtni + qtdtco
    
    # time-weighted integral of deposition (per Ni mass at t=0)
    qtdt_per_mass = qtdt / (MASS_56NI*AMU)

    print('')
    print('  computed time-weighted integral of decay energy:')
    print('')
    print('  qtdt_per_nucleous = {:.4e} erg s'.format(qtdt))
    print('  qtdt_per_mass     = {:.4e} erg s/g'.format(qtdt_per_mass))
    
    # calculate temperature analytically from t*E(t) = Int{t*Q(t) dt} (see K13)
    # NOTE: we ignore initial internal energy, t0*E(t0) << Int{Q(t) t dt}
    temp = ( qtdt_per_mass * dens * xni56_old / tend_sec / ARAD )**(0.25)
    
    # set minimal temperature
    temp = (temp >= args.tempmin)*temp + (args.tempmin > temp)*args.tempmin
    
    print('')
    sys.stdout.write('  ===> maximum temperature is {:.4e} K'.format(temp.max()))
    if temp.argmax().size == 1:
        print(' at {:.4e} km/s'.format(vel[temp.argmax()]))
    else:
        print('')

    # display final abundances
    print('')
    print('INFO - final elemental abundances at t = {:.2f} d'.format(tend))
    print('')
    print('           M(Ni) = {:.4e} Msun'.format(np.sum(dmass*xni)))
    print('           M(Co) = {:.4e} Msun'.format(np.sum(dmass*xco)))
    print('           M(Fe) = {:.4e} Msun'.format(np.sum(dmass*xfe)))
    if (xfracti > 0.0):
        print('           M(Ti) = {:.4e} Msun in 56Ni and IME zones'.format(np.sum(dmass*xti)))
    for ime in imes:
        print('           M({:2s}) = {:.4e} Msun'.format(ime.capitalize(), np.sum(dmass*ximeindiv[ime])))
    print('           M(C ) = {:.4e} Msun'.format(np.sum(dmass*xc)))
    print('           M(O ) = {:.4e} Msun'.format(np.sum(dmass*xo)))
        
    #
    # output model to file
    #
    with open(args.fout, 'w') as f:
        
        ### header
        f.write('### SNIa toy model generated with mk_snia_toy_model.py version {:s}\n'.format(VERSION))
        f.write('#\n')
        f.write('## Adopted constants:\n')
        f.write('#\n')
        f.write('# MSUN = {:.8e} g\n'.format(MSUN))
        f.write('# 56Ni half-life THALF_56NI = {:.8e} day\n'.format(THALF_56NI))
        f.write('# 56Co half-life THALF_56CO = {:.8e} day\n'.format(THALF_56CO))  
        f.write('# Energy per 56Ni decay EDECAY_56NI = {:.8e} MeV\n'.format(EDECAY_56NI))
        f.write('# Energy per 56Co decay EDECAY_56CO = {:.8e} MeV\n'.format(EDECAY_56CO))
        f.write('#\n')
        f.write('## Ejecta parameters (actual vs. requested):\n')
        f.write('#\n')
        f.write('# Mtot = {:.4e} Msun ({:.4e} requested)\n'.format(np.sum(dmass), mtot))
        f.write('# Ekin = {:.4e} erg ({:.4e} requested)'.format(5e9 * np.sum(dmass * vel**2) * MSUN, ekin*1e51)) # 5e9 = 0.5 * 1e10; 1e10 = (km/s->cm/s)^2
        if args.ekinw07:
            f.write(' (computed using Eq. 1 of Woosley et al. (2007), ApJ, 662, 487)\n')
        else:
            f.write('\n')
        f.write('# nzones = {:4d} ; cell size dvel = {:.4e} km/s ; Vmax = {:.4e} km/s\n'.format(nd, dvel, vel.max()))
        f.write('# density profile = {:s}'.format(args.densprof))
        if args.densprof == 'power':
            f.write(' (with exponents (delta, n) = {:s})\n'.format(args.densexp))
        else:
            f.write('\n')
        f.write('# time at which radius, temperature and abundances are calculated, tend = {:.2f} DAYS\n'.format(tend))
        f.write('# M(stable IGE) = {:.4e} Msun ({:.4e} requested) with relative (Ni, Fe) fractions = {:.2f}, {:.2f}\n'.format(np.sum(dmass*xige), mige, args.xfracni, 1.0-args.xfracni))
        f.write('# M(56Ni,t=0) = {:.4e} Msun ({:.4e} requested)\n'.format(np.sum(dmass*xni56_old), mni56))
        imestr = ', '.join([ii.capitalize() for ii in imes])
        xfracimestr = ', '.join(xfracimestr)
        f.write('# M(IME) = {:.4e} Msun ({:.4e} requested); IMEs = {:s} with relative fractions = {:s}\n'.format(np.sum(dmass*xime), mime, imestr, xfracimestr))
        if (xfracti > 0.0):
            f.write('# M(Ti) = {:.4e} Msun ({:.4e} requested) in 56Ni and IME zones\n'.format(np.sum(dmass*xti), mti))
        f.write('# M(unburnt C/O) = {:.4e} Msun with relative (O, C) fractions = {:.2f}, {:.2f}\n'.format(np.sum(dmass*xunbco), args.xfraco, 1.0-args.xfraco))
        f.write('# dM(IGE,56Ni,IME) = {:.2f}, {:.2f}, {:.2f} Msun'.format(dmige, dmni56, dmime))
        f.write('; transition profile = {:s}\n'.format(args.transprof))
        f.write('# ni56 weighted, average column density={:,.2e} g cm^-2 s^2'.format(Sig_tot_t2))
        f.write('; t0_gamma={:.2f} day\n'.format(t0_gamma/DAY2SEC) )
        
        if args.transprof == 'invexpon':
            f.write(' (with scale factor = {:.2e})\n'.format(args.transscl))
        else:
            f.write('\n')
        f.write('#\n')
        f.write('# COLUMNS:\n')
        f.write('#\n')
        f.write('# (1) zone index\n')
        f.write('# (2) velocity at zone center [km/s]\n')
        f.write('# (3) zone mass [Msun]\n')
        f.write('# (4) Lagrangian mass coordinate (corresponding to outer zone boundary) [Msun]\n')
        f.write('# (5) IGE mass fraction at t=0\n')
        f.write('# (6) 56Ni mass fraction at t=0\n')
        f.write('# (7) IME mass fraction\n')
        f.write('# (8) Ti mass fraction\n')
        f.write('# (9) unburnt CO mass fraction\n')
        f.write('# (10) radius at zone center [cm] = velocity * time_since_explosion (homologous expansion)\n')
        f.write('# (11) mean density over zone [g/cm^3] (*not* density at zone center)\n')
        f.write('# (12) temperature [K]\n')
        if (xfracti > 0.0):
            nxfraccols = nime + 19
        else:
            nxfraccols = nime + 18
        f.write('# (13)-({:d}) mass fractions\n'.format(nxfraccols))
        f.write('#\n')
        f.write('# NOTES ON MASS FRACTIONS: (14) X_Ni includes X_56Ni; (15) X_Co = X_56Co; (16) X_Fe includes 56Fe from 56Co decay\n')
        f.write('#\n')
        # Time-independent variables:
        f.write('{:4s} {:10s} {:10s} {:10s} {:10s} {:10s} {:10s} {:10s} {:10s}'.format('#idx','vel[km/s]','dmass[Msun]','mass[Msun]','X_IGE0','X_56Ni0','X_IME','X_Ti','X_CO'))
        # Time-dependent variables:
        f.write(' {:10s} {:10s} {:10s}'.format('rad[cm]','dens[gcc]','temp[K]'))
        # Time-dependent abundances:
        f.write(' {:10s} {:10s} {:10s} {:10s}'.format('X_56Ni','X_Ni','X_Co','X_Fe'))
        # Time-independent abundances:
        if (xfracti > 0.0):
            f.write(' {:10s}'.format('X_Ti'))
        for ime in imes:
            f.write(' {:10s}'.format('X_'+ime.capitalize()))
        f.write(' {:10s} {:10s}'.format('X_O','X_C'))
        f.write('\n')
        f.write('{:4s} {:10s} {:10s} {:10s}'.format('#(1)','(2)','(3)','(4)'))
        f.write(' {:10s} {:10s} {:10s} {:10s} {:10s}'.format('(5)','(6)','(7)','(8)','(9)'))
        f.write(' {:10s} {:10s} {:10s}'.format('(10)','(11)','(12)'))
        f.write(' {:10s} {:10s} {:10s} {:10s}'.format('(13)','(14)','(15)','(16)'))
        idxcol = 16
        if (xfracti > 0.0):
            idxcol += 1
            f.write(' {:10s}'.format('('+str(idxcol)+')'))
        for ime in imes:
            idxcol += 1
            f.write(' {:10s}'.format('('+str(idxcol)+')'))
        f.write(' {:10s} {:10s}'.format('('+str(idxcol+1)+')', '('+str(idxcol+2)+')'))
        f.write('\n')

        ### model
        for i in range(nd):
            f.write('{:4d} {:.4e} {:.4e} {:.4e}'.format(i+1, vel[i], dmass[i], mass[i]))
            f.write(' {:.4e} {:.4e} {:.4e} {:.4e} {:.4e}'.format(xige[i], xni56_old[i], xime[i], xti[i], xunbco[i]))
            f.write(' {:.4e} {:.4e} {:.4e}'.format(rad[i], dens[i], temp[i]))
            f.write(' {:.4e} {:.4e} {:.4e} {:.4e}'.format(xni56[i], xni[i], xco[i], xfe[i]))
            if (xfracti > 0.0):
                f.write(' {:.4e}'.format(xti[i]))
            for ime in imes:
                f.write(' {:.4e}'.format(ximeindiv[ime][i]))
            f.write(' {:.4e} {:.4e}'.format(xo[i], xc[i]))
            f.write('\n')

    if args.debug:
        os.system('cat '+args.fout)

    #
    # plot
    #
    if not args.noplot:
        print('')
        print('INFO - on to plot')
        plt.ion()
        fig = plt.figure(figsize=(10, 8))
        fig.subplots_adjust(left=.1, bottom=.1, right=.95, top=.95, hspace=.3)
        
        # density profile
        ax = fig.add_subplot(321)
        ax.set_xlabel('Velocity [10$^3$ km s$^{-1}$]')
        ax.set_ylabel('Log$_{10}$ Density [g cm$^{-3}$]')
        ax.set_xlim(0., vel.max()/1e3)
        ax.plot(vel/1e3, np.log10(dens), marker='.', label='$t = {:.2f}$ day'.format(tend))
        ax.legend()
        
        ax = fig.add_subplot(322)
        ax.set_xlabel('Mass [M$_\odot$]')
        ax.set_ylabel('Log$_{10}$ Density [g cm$^{-3}$]')
        ax.set_xlim(0., mtot)
        ax.plot(mass, np.log10(dens), marker='.', label='$t = {:.2f}$ day'.format(tend))

        # temperature profile
        ax = fig.add_subplot(323)
        ax.set_xlabel('Velocity [10$^3$ km s$^{-1}$]')
        ax.set_ylabel('Log$_{10}$ Temperature [K]')
        ax.set_xlim(0., vel.max()/1e3)
        ax.plot(vel/1e3, np.log10(temp), marker='.', label='$t = {:.2f}$ day'.format(tend))
        ax.legend()

        ax = fig.add_subplot(324)
        ax.set_xlabel('Mass [M$_\odot$]')
        ax.set_ylabel('Log$_{10}$ Temperature [K]')
        ax.set_xlim(0., mtot)
        ax.plot(mass, np.log10(temp), marker='.', label='$t = {:.2f}$ day'.format(tend))
            
        # abundance profiles - show grid points to check resolution
        ax = fig.add_subplot(325)
        ax.set_xlabel('Velocity [10$^3$ km s$^{-1}$]')
        ax.set_ylabel('Mass Fraction $X_i$')
        ax.set_xlim(0., vel.max()/1e3)
        ax.set_ylim(-.05,1.05)
        ax.plot(vel/1e3, xige, marker='.', label='stable IGE')
        ax.plot(vel/1e3, xni56, marker='.', label='$^{56}$Ni')
        ax.plot(vel/1e3, xime, marker='.', label='IME')
        ax.plot(vel/1e3, xunbco, marker='.', label='unburnt C/O')
        ax.legend(fontsize='small', loc='center right')
        
        ax = fig.add_subplot(326)
        ax.set_xlabel('Mass [M$_\odot$]')
        ax.set_ylabel('Mass Fraction $X_i$')
        ax.set_xlim(0., mtot)
        ax.set_ylim(-.05,1.05)
        ax.plot(mass, xige, marker='.', label='stable IGE')
        ax.plot(mass, xni56, marker='.', label='$^{56}$Ni')
        ax.plot(mass, xime, marker='.', label='IME')
        ax.plot(mass, xunbco, marker='.', label='unburnt C/O')
        
        plt.show()
        print('')
        zzz = input("===> Hit <return> to quit <===")
        ax.clear()

    print('')
    print('############################' + '#' * len(args.fout))
    print(' THE END - see output file ' + args.fout)
    print('############################' + '#' * len(args.fout))
    print('')
